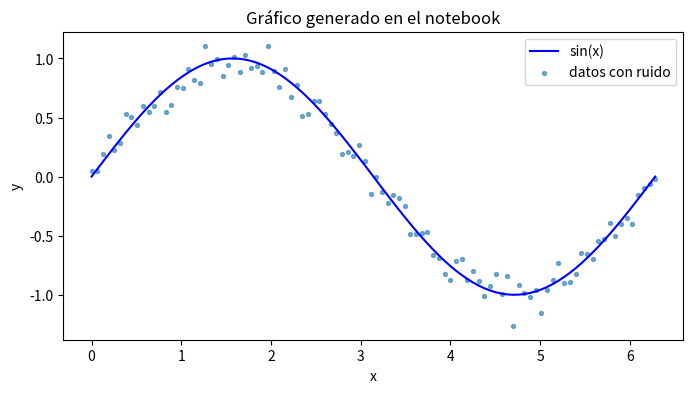

Python code for this plot:
import numpy as np
import pandas as pd
import matplotlib.pyplot as plt

print('¡Hola! Esto es código Python ejecutado en el notebook.')

df = pd.DataFrame({
    'Producto': ['Manzanas', 'Pan', 'Leche'],
    'Precio': [1.20, 2.50, 1.80],
    'Cantidad': [10, 4, 6]
})
df['Total'] = df['Precio'] * df['Cantidad']
df

np.random.seed(42)
x = np.linspace(0, 2 * np.pi, 100)
y = np.sin(x) + np.random.normal(0, 0.1, x.size)

fig, ax = plt.subplots(figsize=(8, 4))
ax.plot(x, np.sin(x), 'b-', label='sin(x)')
ax.scatter(x, y, s=8, alpha=0.6, label='datos con ruido')
ax.set_title('Gráfico generado en el notebook')
ax.set_xlabel('x')
ax.set_ylabel('y')
ax.legend()
plt.show()

n = 10
fib = [0, 1]
for _ in range(n - 2):
    fib.append(fib[-1] + fib[-2])
print('Primeros', n, 'números de Fibonacci:', fib)
